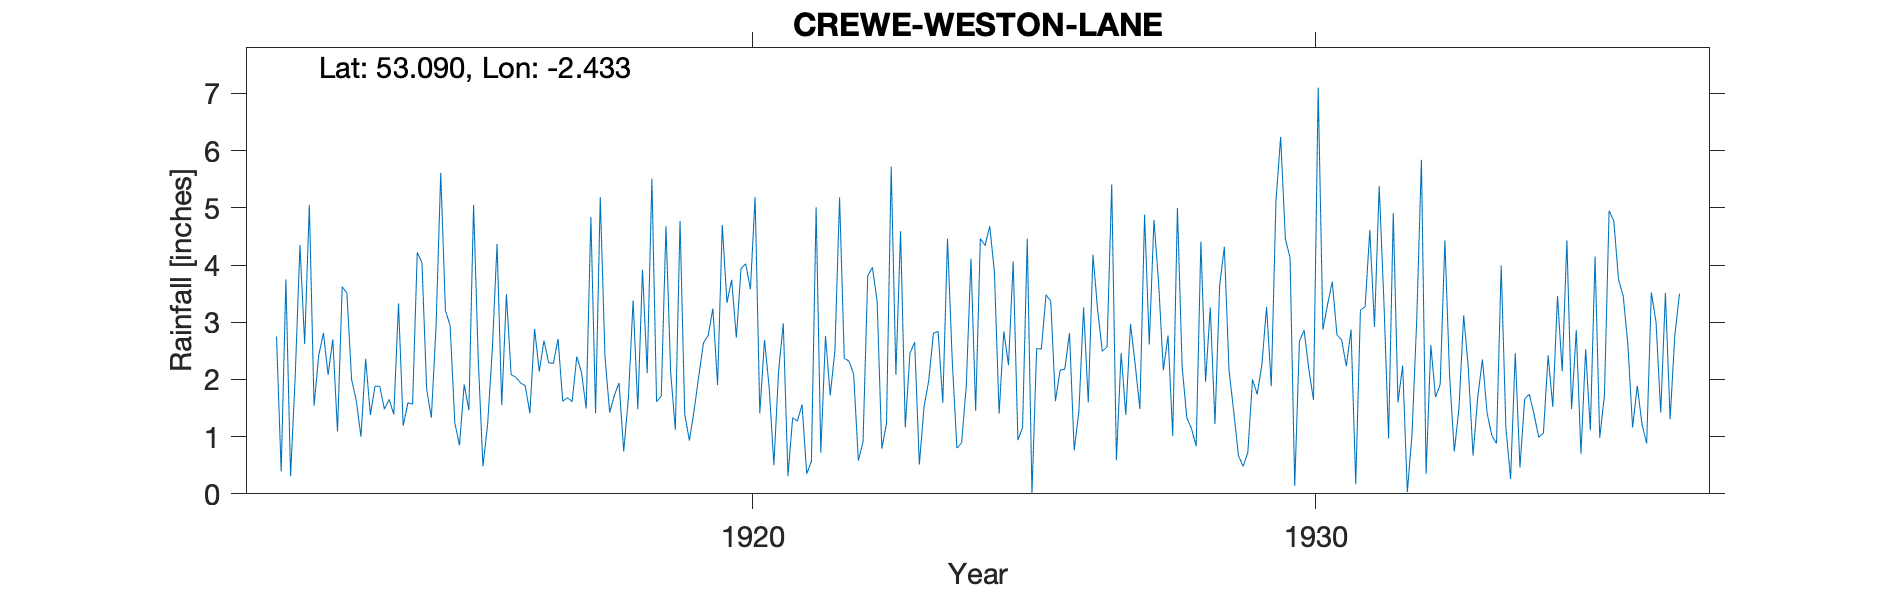

Source data for this figure (header and first rows):
CREWE-WESTON-LANE, , , , , , , , , , , , , , , , , , , , , , , 
Grid ref, SJ711548, Long, -2.433, Lat, 53.09, Elevation, 186, ft., , , , , , , , , , , , , , , 
Station no, 2765, , , , , , , , , , , , , , , , , , , , , , 
, 1910, 1911, 1912, 1913, 1914, 1915, 1916, 1917, 1918, 1919, 1920, 1921, 1922, 1923, 1924, 1925, 1926, 1927, 1928, 1929, 1930, 1931, 1932
January, , , 2.75, 2.7, 1.65, 3.21, 1.55, 2.71, 1.72, 2.13, 3.34, 2.98, 5.18, 2.08, 2.35, 2.25, 2.18, 2.46, 5, 1.44, 4.13, 2.23, 2.24
February, , , 0.39, 1.09, 1.39, 2.94, 3.49, 1.62, 1.94, 1.12, 3.74, 0.31, 2.37, 4.59, 0.8, 4.06, 2.81, 1.38, 2.23, 0.67, 0.14, 2.87, 0.03
March, , , 3.75, 3.62, 3.33, 1.24, 2.08, 1.68, 0.74, 4.77, 2.73, 1.33, 2.32, 1.16, 0.89, 0.94, 0.76, 2.97, 1.33, 0.48, 2.67, 0.17, 1.05
April, , , 0.31, 3.51, 1.19, 0.85, 2.04, 1.61, 1.69, 1.39, 3.94, 1.27, 2.09, 2.46, 1.88, 1.16, 1.44, 2.26, 1.14, 0.72, 2.86, 3.21, 3.04
May, , , 2.08, 2, 1.59, 1.91, 1.94, 2.4, 3.38, 0.93, 4.02, 1.56, 0.58, 2.65, 4.11, 4.46, 3.26, 1.48, 0.83, 2, 2.18, 3.27, 5.84
June, , , 4.35, 1.63, 1.57, 1.46, 1.89, 2.12, 1.48, 1.46, 3.58, 0.35, 0.91, 0.51, 1.45, 0, 1.6, 4.88, 4.41, 1.74, 1.64, 4.61, 0.35
July, , , 2.62, 1, 4.22, 5.05, 1.41, 1.49, 3.92, 2.06, 5.19, 0.57, 3.81, 1.52, 4.46, 2.54, 4.18, 2.61, 1.96, 2.26, 7.1, 2.92, 2.6
August, , , 5.05, 2.36, 4.04, 2.34, 2.88, 4.84, 2.11, 2.64, 1.41, 5.01, 3.96, 1.98, 4.34, 2.53, 3.21, 4.79, 3.26, 3.27, 2.87, 5.38, 1.69
September, , , 1.54, 1.38, 1.83, 0.48, 2.14, 1.41, 5.51, 2.77, 2.69, 0.72, 3.37, 2.81, 4.68, 3.48, 2.49, 3.68, 1.22, 1.88, 3.31, 3.37, 1.91
October, , , 2.42, 1.88, 1.33, 1.22, 2.68, 5.19, 1.61, 3.24, 1.86, 2.76, 0.79, 2.84, 3.88, 3.37, 2.57, 2.16, 3.64, 5.12, 3.71, 0.97, 4.43
November, , , 2.81, 1.88, 2.92, 2.53, 2.29, 2.4, 1.71, 1.9, 0.5, 1.72, 1.23, 1.59, 1.4, 1.62, 5.41, 2.77, 4.32, 6.24, 2.78, 4.91, 2.06
December, , , 2.08, 1.48, 5.61, 4.37, 2.28, 1.42, 4.68, 4.7, 2.14, 2.5, 5.72, 4.46, 2.84, 2.16, 0.59, 1.01, 2.15, 4.46, 2.69, 1.6, 0.74
Total, , , 30.15, 24.53, 30.67, 27.6, 26.67, 28.89, 30.49, 29.11, 35.14, 21.08, 32.33, 28.65, 33.08, 28.57, 30.5, 32.45, 31.49, 30.28, 36.08, 35.51, 25.98
NGR is beside Crewe Station near Weston …, , , , , , , , , , , , , , , , , , , , , , , 
